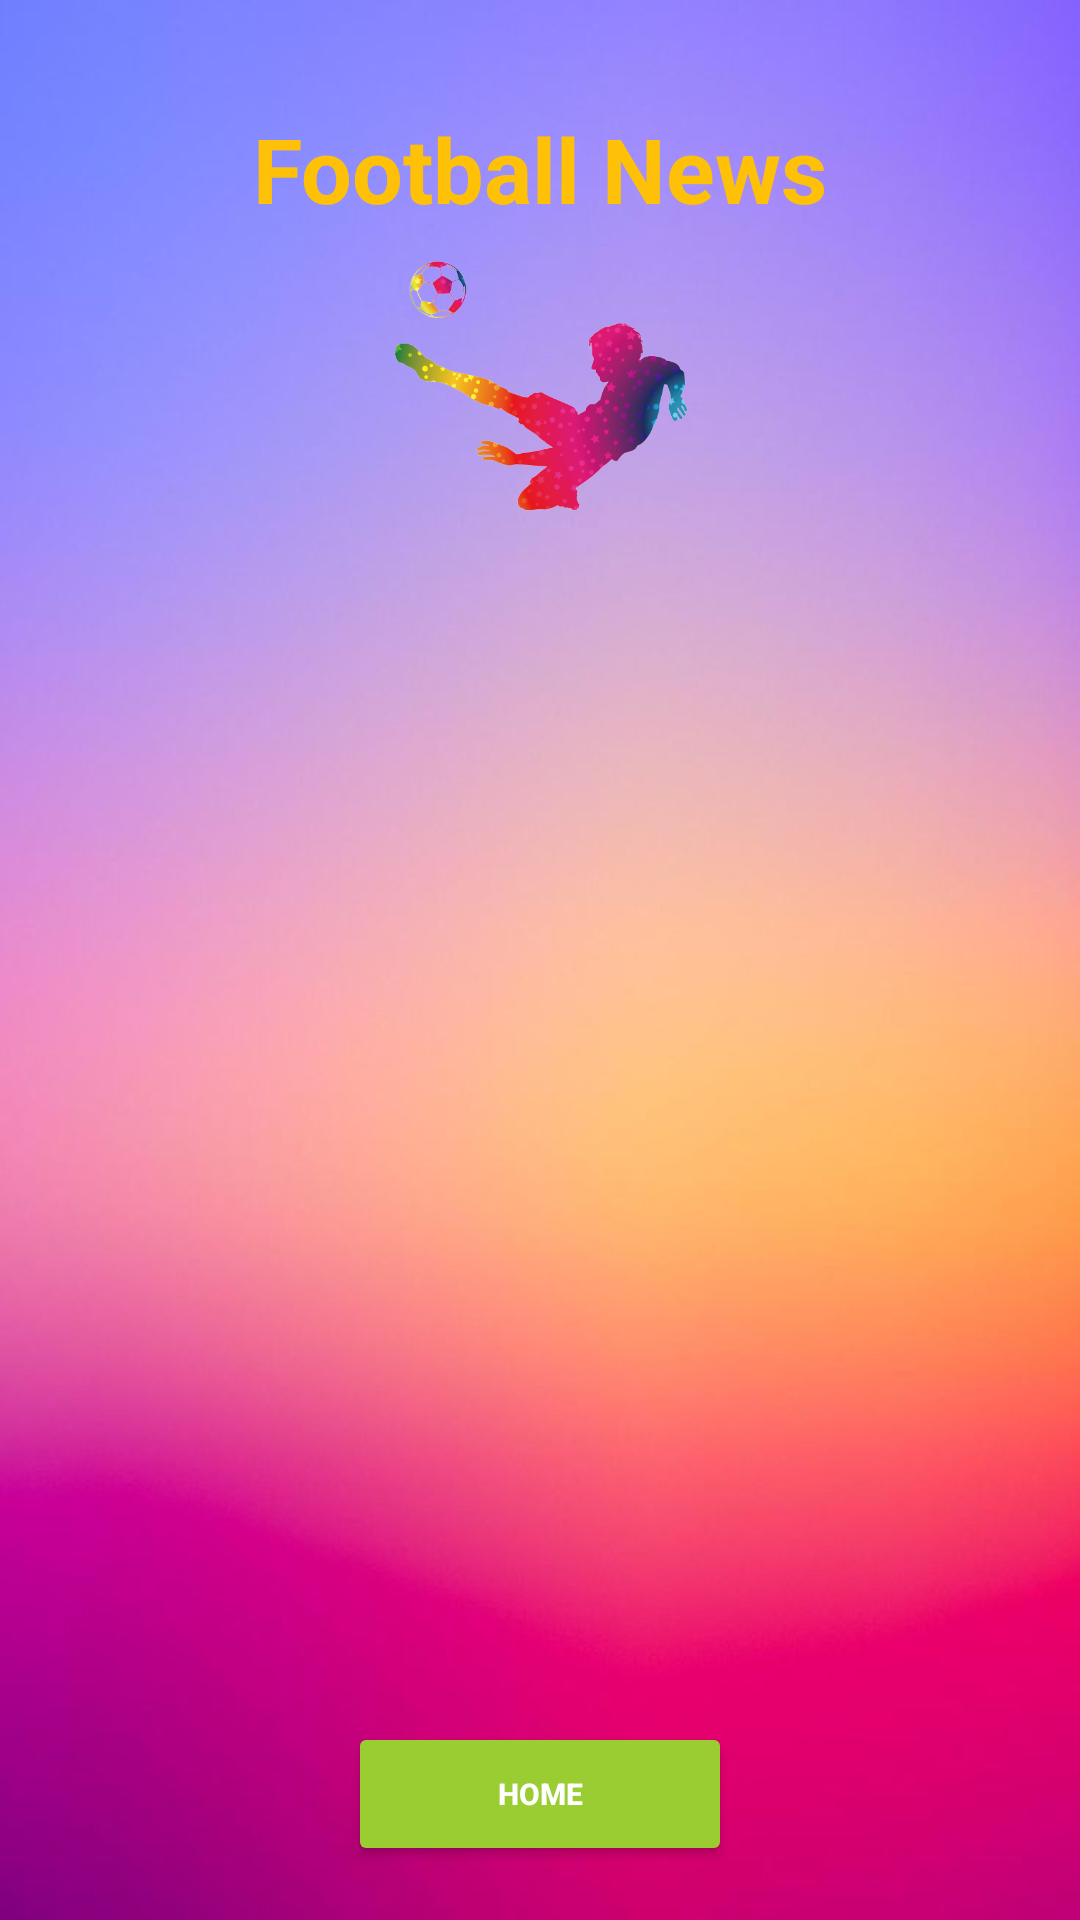

Layout XML and referenced resources for this Android screen:
<!-- AndroidManifest.xml: application theme Theme.DreamWorld -->
<!-- res/layout/activity_news.xml -->
<RelativeLayout xmlns:android="http://schemas.android.com/apk/res/android"
    xmlns:app="http://schemas.android.com/apk/res-auto"
    xmlns:tools="http://schemas.android.com/tools"
    android:layout_width="match_parent"
    android:layout_height="match_parent"
    android:paddingLeft="16dp"
    android:paddingTop="16dp"
    android:paddingRight="16dp"
    android:background="@mipmap/backp"
    android:paddingBottom="16dp"
    tools:context=".news">


    <TextView
        android:id="@+id/textView4"
        android:layout_width="match_parent"
        android:layout_height="wrap_content"
        android:layout_alignParentStart="true"
        android:layout_alignParentTop="true"
        android:layout_alignParentEnd="true"
        android:layout_centerInParent="true"
        android:layout_marginStart="50dp"
        android:layout_marginTop="20dp"
        android:layout_marginEnd="50dp"
        android:text="Football News"
        android:textColor="#FFC107"
        android:textAlignment="center"
        android:textSize="30sp"
        android:textStyle="bold" />

    <ImageView
        android:id="@+id/imageView"
        android:layout_width="363dp"
        android:layout_height="100dp"
        android:layout_below="@+id/textView4"
        android:layout_alignParentStart="true"
        android:layout_alignParentEnd="true"
        android:layout_marginStart="5dp"
        android:layout_marginTop="5dp"
        android:layout_marginEnd="5dp"
        android:layout_marginBottom="0dp"
        app:srcCompat="@mipmap/soccerplayer" />

    <GridView
        android:id="@+id/gridView"
        android:layout_width="match_parent"
        android:layout_height="wrap_content"
        android:layout_below="@id/imageView"
        android:numColumns="1"
        android:verticalSpacing="8dp"
        android:horizontalSpacing="8dp"
        android:padding="8dp"
        android:layout_above="@id/button" />

    <ProgressBar
        android:id="@+id/progressBar"
        android:layout_width="wrap_content"
        android:layout_height="wrap_content"
        android:layout_centerInParent="true"
        android:visibility="gone" />


    <Button
        android:id="@+id/button"
        android:layout_width="wrap_content"
        android:layout_height="wrap_content"
        android:layout_alignParentStart="true"
        android:layout_alignParentEnd="true"
        android:layout_alignParentBottom="true"
        android:layout_marginStart="100dp"
        android:layout_marginEnd="100dp"
        android:backgroundTint="@color/YellowGreen"
        android:layout_marginBottom="2dp"
        android:text="HOME"
        android:textColor="@color/white"
        android:textStyle="bold"
        android:textSize="10sp"/>




</RelativeLayout>
<!-- resources referenced by this layout -->
<resources>
  <color name="YellowGreen">#9ACD32</color>
  <color name="white">#FFFFFFFF</color>
  <!-- mipmap backp: jpg bitmap (mipmap-hdpi, 23033 bytes) -->
  <!-- mipmap soccerplayer: png bitmap (mipmap-hdpi, 97611 bytes) -->
  <style name="Theme.DreamWorld" parent="Theme.MaterialComponents.DayNight.NoActionBar">
          
          <item name="colorPrimary">@color/purple_500</item>
          <item name="colorPrimaryVariant">@color/purple_700</item>
          <item name="colorOnPrimary">@color/white</item>
          
          <item name="colorSecondary">@color/teal_200</item>
          <item name="colorSecondaryVariant">@color/teal_700</item>
          <item name="colorOnSecondary">@color/black</item>
          
          <item name="android:statusBarColor">?attr/colorPrimaryVariant</item>
          
      </style>
  <color name="purple_500">#FF6200EE</color>
  <color name="purple_700">#FF3700B3</color>
  <color name="teal_200">#FF03DAC5</color>
  <color name="teal_700">#FF018786</color>
  <color name="black">#FF000000</color>
</resources>
